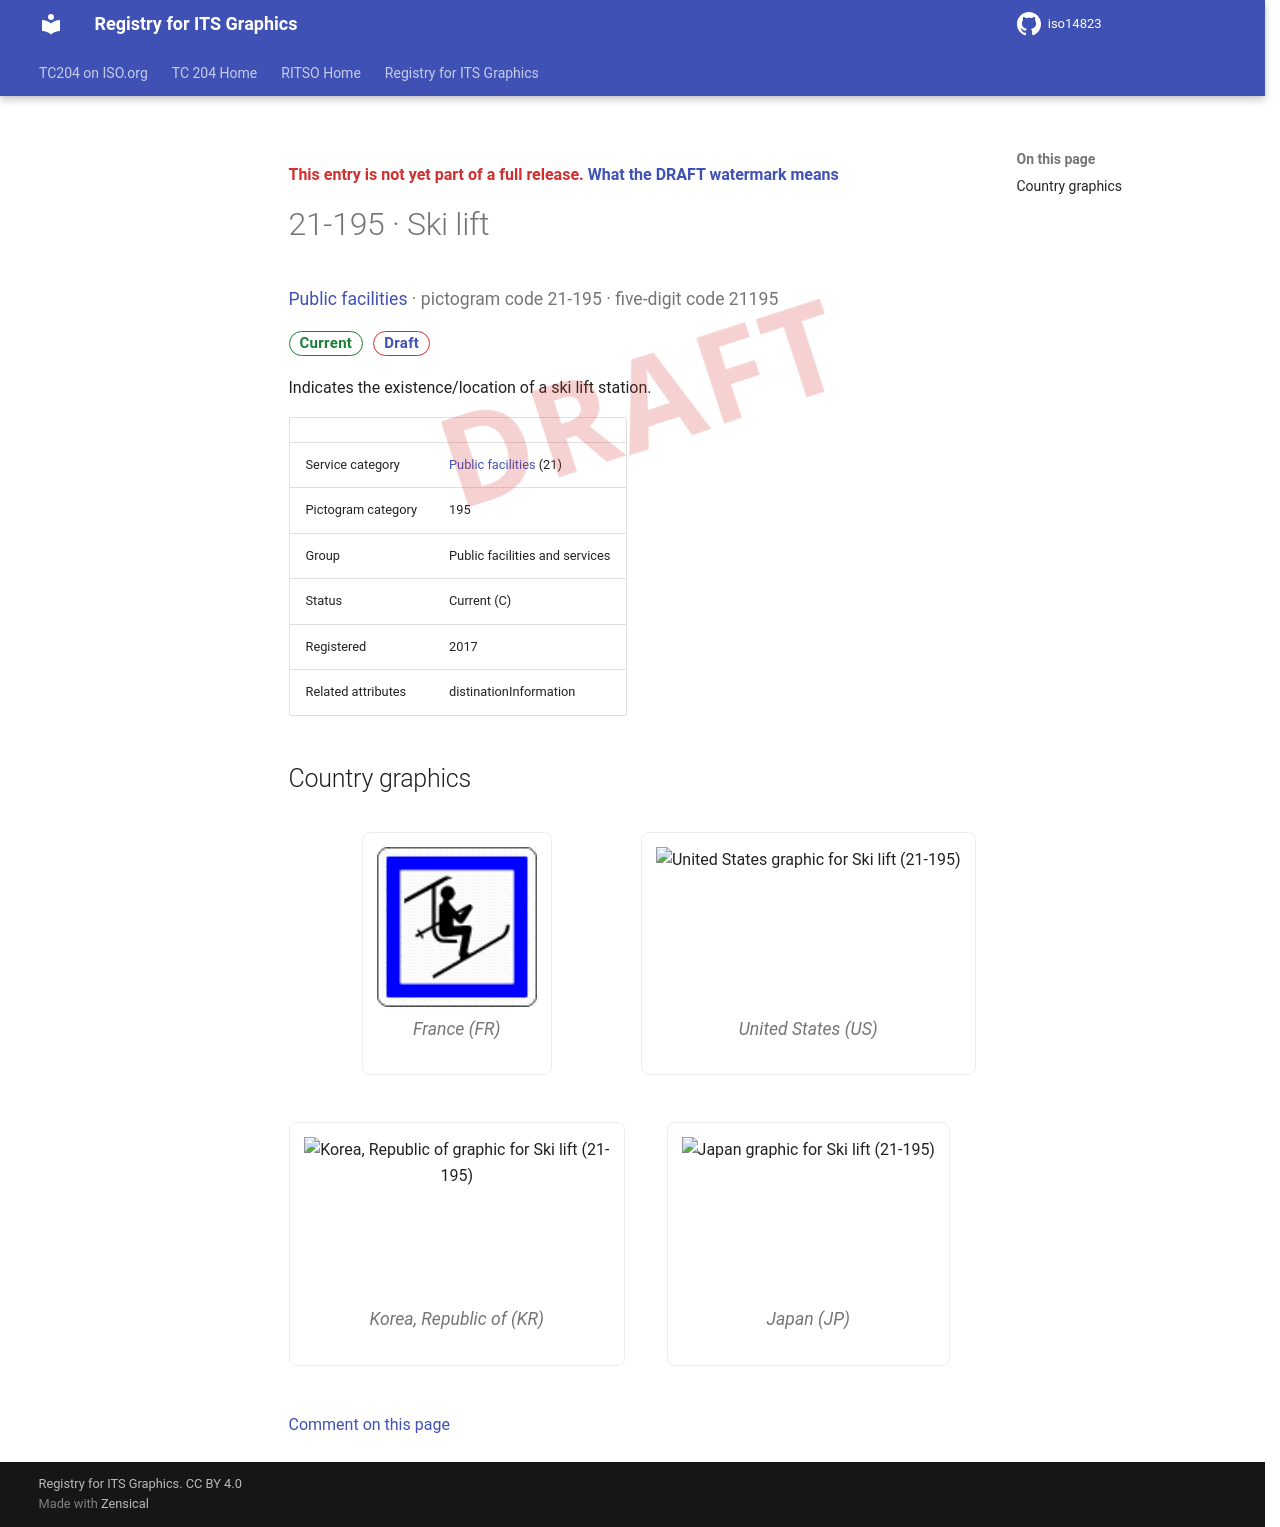

repository: k-vaughn/iso14823 · page: v0.1.0-alpha.1/signs/21-195/index.html · generator: mkdocs

<div class="draft4-watermark" aria-hidden="true"></div>

<p class="draft-note">This entry is not yet part of a full release. <a href="../#draft-watermark">What the DRAFT watermark means</a></p>

# 21-195 · Ski lift

<p class="sign-kicker"><a href="../categories/21/">Public facilities</a> · pictogram code 21-195 · five-digit code 21195</p>
<p class="sign-chips"><span class="chip chip-current">Current</span> <a class="chip chip-draft" href="../#draft-watermark">Draft</a></p>
<p>Indicates the existence/location of a ski lift station.</p>
| | |
| --- | --- |
| Service category | <a href="../categories/21/">Public facilities</a> (21) |
| Pictogram category | 195 |
| Group | Public facilities and services |
| Status | Current (C) |
| Registered | 2017 |
| Related attributes | distinationInformation |

## Country graphics

<div class="sign-grid">
<figure class="sign-card">
<img src="../graphics/fr/21-195.png" alt="France graphic for Ski lift (21-195)" loading="lazy">

<figcaption>France (FR)</figcaption>
</figure>
<figure class="sign-card">
<img src="../graphics/us/21-195.png" alt="United States graphic for Ski lift (21-195)" loading="lazy">

<figcaption>United States (US)</figcaption>
</figure>
<figure class="sign-card">
<img src="../graphics/kr/21-195.png" alt="Korea, Republic of graphic for Ski lift (21-195)" loading="lazy">

<figcaption>Korea, Republic of (KR)</figcaption>
</figure>
<figure class="sign-card">
<img src="../graphics/jp/21-195.png" alt="Japan graphic for Ski lift (21-195)" loading="lazy">

<figcaption>Japan (JP)</figcaption>
</figure>
</div>

[Comment on this page](https://github.com/k-vaughn/iso14823/issues/new?template=page-feedback.yml&title=%5BPage+feedback%5D+21-195+%C2%B7+Ski+lift&page-title=21-195+%C2%B7+Ski+lift&page-path=signs%2F21-195.md)
